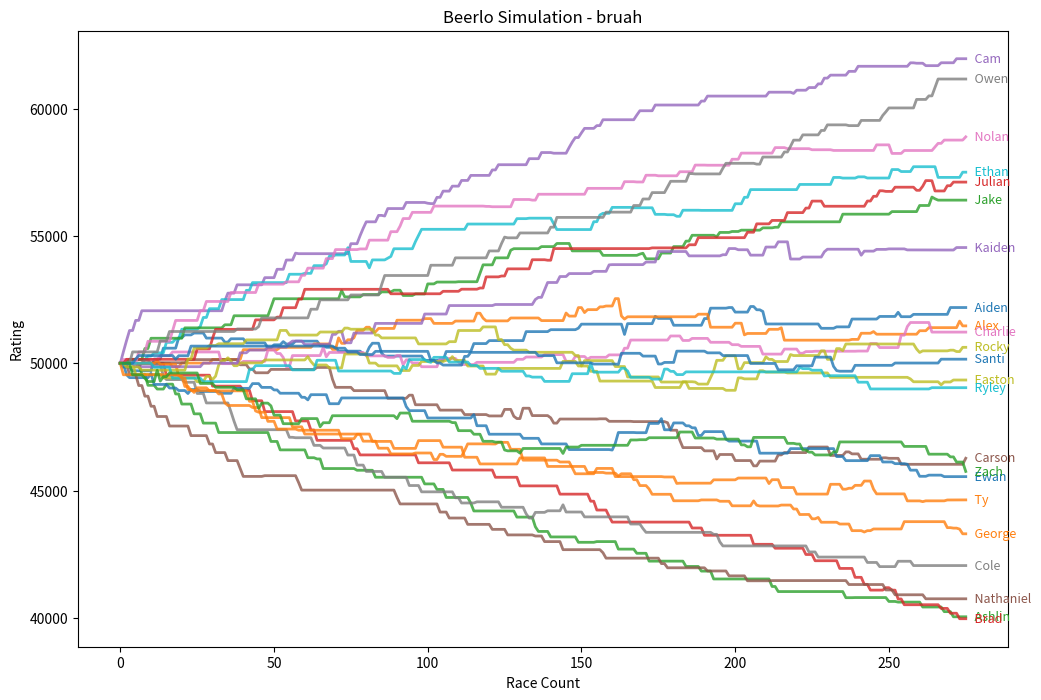

Reproduce this figure in Python.
import random
import pandas as pd
import matplotlib.pyplot as plt
#these are just import for the plotting tool and some randomness
#THIS SIMULATOR IS ONLY SIMULATING 1v1v1v1's I do have logic for other races 1v1v1, 1v1, 2v2, and relays (these are a W.I.P)
# --- 1. SETTINGS ---
STARTING_ELO = 50000.0 #This is the baseline rating for every player in the simulation (The starting Elo)
K_FACTOR = 150.0 # This is the senetivity, it determines how much the points can change in each race (Remember there are technically 3 races for each race in a 1v1v1v1 (AvB, AvC, AvD))
DIVIDER = 3500.0 #Higher values make the system less punishing in a way and increase the spread of points 2000 might be an elo between (5000 - 15000) but 400 might only have a difference between (8000 - 12000)
BASE = 1.4
TOTAL_RACES = 275 # the amount of races being simulated (4 random players selected from the player array and put against eachother)

player_names = [
    "Aiden", "Alex", "Ashlin", "Brad", "Cam", "Carson", "Charlie", "Cole", 
    "Easton", "Ethan", "Ewan", "George", "Jake", "Julian", "Kaiden", 
    "Nathaniel", "Nolan", "Owen", "Rocky", "Ryley", "Santi", "Ty", "Zach"
] #every player that has attended a beerio

# Assign "Hidden Skill" (from 0.5 to 1.5) so some players naturally win more, a player with a skill rating of 1.5 is statistically more likely to outperform a player with 0.5, but it is not impossible for them to lose
skills = {"Cam": 1.5,
          "Owen": 1.45,
          "Nolan": 1.4,
          "Julian": 1.3,
          "Ethan": 1.2,
          "Kaiden": 1.1,
          "Jake":1.15,
          "Aiden": 1.0,
          "Alex": 0.95,
          "Charlie": 0.94,
          "Ryley": 0.93,
          "Rocky": 0.92,
          "Santi": 0.9,
          "Easton": 0.85,
          "Carson": 0.8,
          "Ewan": 0.78,
          "Zach": 0.75,
          "Ty": 0.72,
          "George": 0.7,
          "Cole": 0.65,
          "Ashlin": 0.6,
          "Brad": 0.55,
          "Nathaniel": 0.5} #RIGHT NOW THE SKILL RATINGS ARE BASED OFF THE GRAPH IN THE BEERIO GROUPCHAT

players = {name: {"elo": STARTING_ELO} for name in player_names} #sets up data structures, "players" stores the current rating, "history" stores the raing over time
history = {name: [STARTING_ELO] for name in player_names}

def elo_gained(ra, rb):
    return (BASE ** ((rb - ra) / DIVIDER)) * K_FACTOR

def run_simulation():
    for _ in range(TOTAL_RACES):

        matchup = random.sample(player_names, 4)
        
        # (Skill * random float determines the finishing "performance")
        performance = {p: skills[p] * random.uniform(0.8, 1.2) for p in matchup}
        results = sorted(matchup, key=lambda p: performance[p], reverse=True) # - rank players by performance (highest value = 1st place)
        
        p1, p2, p3, p4 = results
        r1, r2, r3, r4 = [players[p]['elo'] for p in results]

        #calculate the rating changes (c) - each player is compared against the other 3 they went against in the race. 
        c1 = elo_gained(r1, r2) + elo_gained(r1, r3) + elo_gained(r1, r4)

        c2 = - elo_gained(r1, r2) + elo_gained(r2, r3) + elo_gained(r2, r4)

        c3 = - elo_gained(r1, r3) - elo_gained(r2, r3) + elo_gained(r3, r4)

        c4 = - elo_gained(r1, r4) - elo_gained(r2, r4) - elo_gained(r3, r4)


        saved_points = 0 #this is a protection so that if second place is still going to lose points (for example if cole beats cam) it will cut the amount of points lost in half. it will still be net neutral as it corrects the winners score (cole) aswell
        if c2 < 0:
            original_c2 = c2
            c2 = c2 * 0.5
            saved_points = abs(original_c2 - c2)

        #this makes sure that the system is still net neutral at the end of the calculation the points that were saved from second are deducted from first
        c1 = c1 - saved_points

        #this updates the current elo ratings for the players
        players[p1]['elo'] += c1
        players[p2]['elo'] += c2
        players[p3]['elo'] += c3
        players[p4]['elo'] += c4

        #save the ratings into the history so that we can plot it on the graph
        for name in player_names:
            history[name].append(players[name]['elo'])

#simulation and visuals
run_simulation()

plt.figure(figsize=(12, 8))
#setting up the graph
for name in player_names:
    line = plt.plot(history[name], linewidth=2, alpha=0.8)
    last_y = history[name][-1]
    plt.text(len(history[name]), last_y, f"  {name}", 
             va='center', color=line[0].get_color(), fontsize=9)
#adding graph labels
plt.title("Beerlo Simulation - bruah")
plt.xlabel("Race Count")
plt.ylabel("Rating")
#show the graph
plt.show()

#this print statment just shows you the spread between the best and worst player in the python output
final_values = sorted([players[p]['elo'] for p in player_names])
print(f"range: {final_values[0]:.0f} - {final_values[-1]:.0f}")